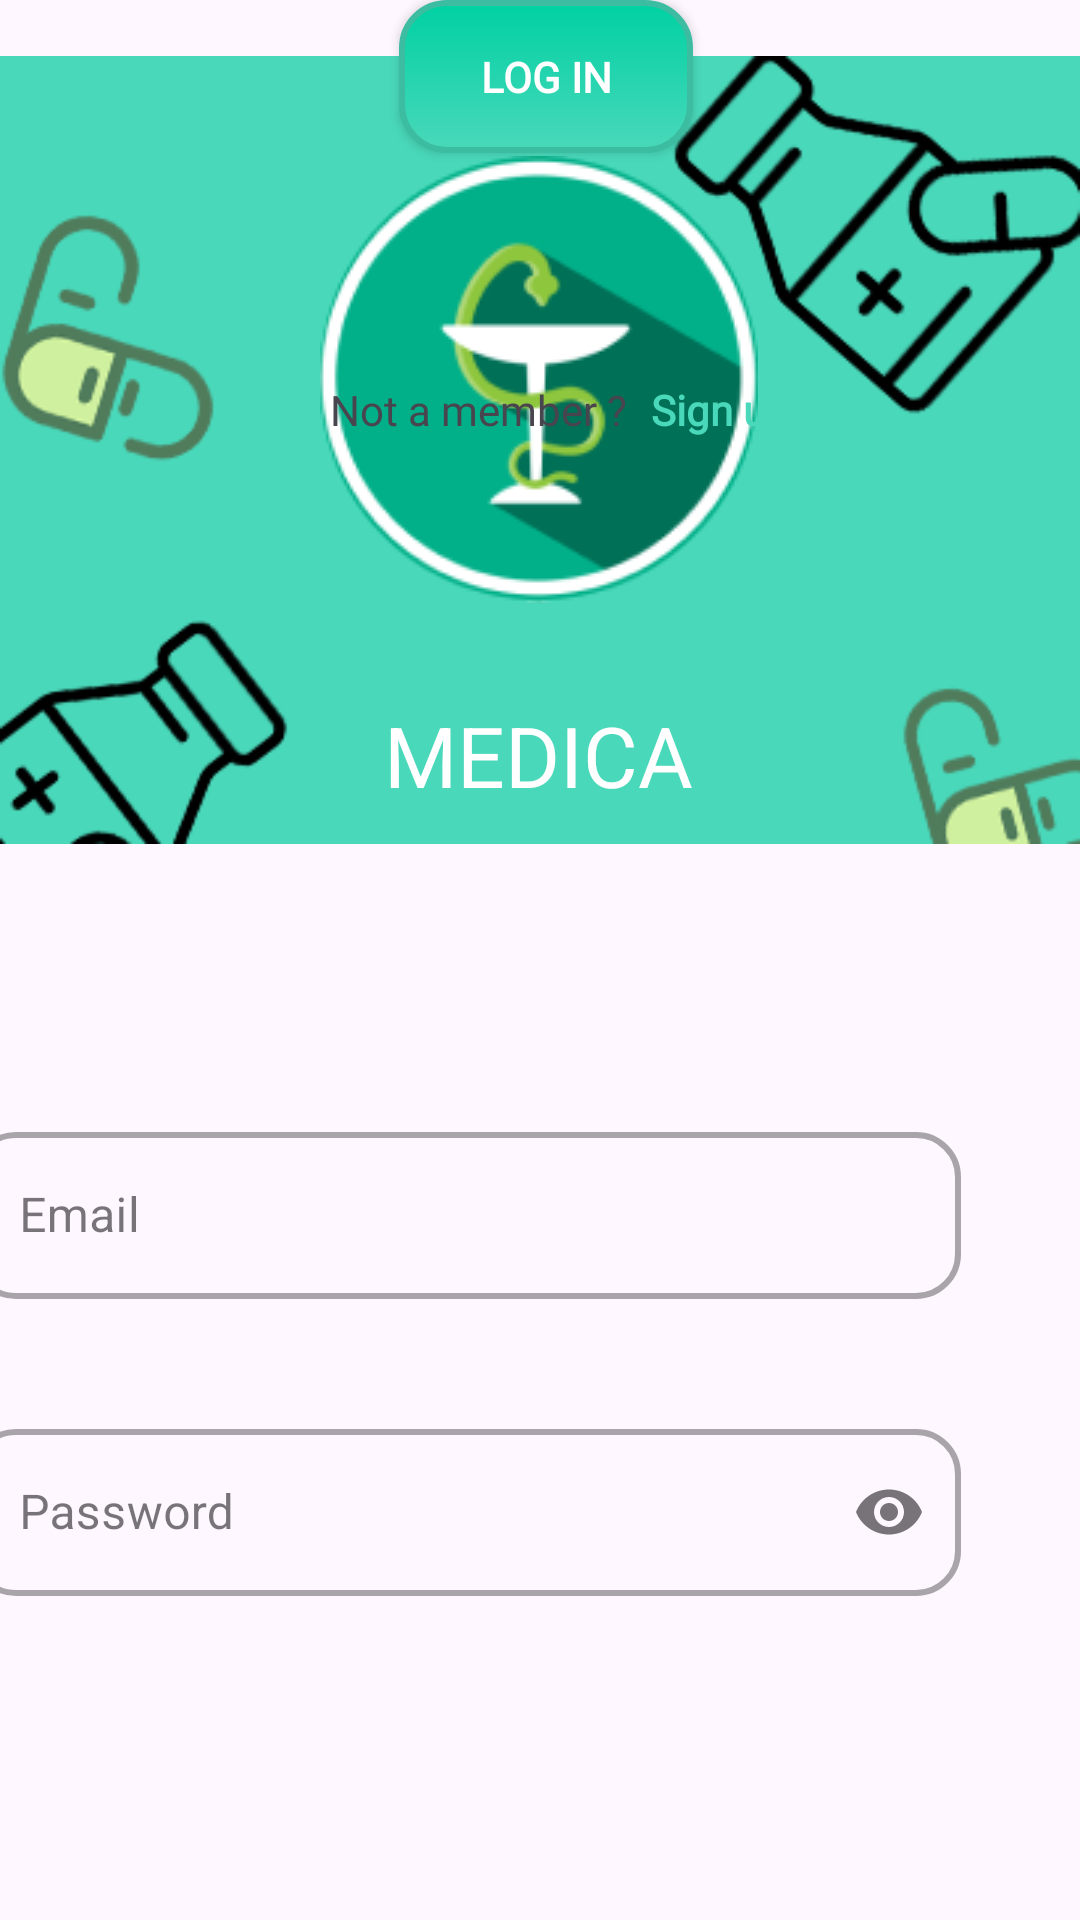

Reconstruct the res/layout file that produces this screen, plus the resources it refers to.
<!-- AndroidManifest.xml: application theme Theme.MEDICA3 -->
<!-- res/layout/activity_login.xml -->
<?xml version="1.0" encoding="utf-8"?>
<androidx.constraintlayout.widget.ConstraintLayout xmlns:android="http://schemas.android.com/apk/res/android"
    xmlns:app="http://schemas.android.com/apk/res-auto"
    xmlns:tools="http://schemas.android.com/tools"
    android:id="@+id/main"
    android:layout_width="match_parent"
    android:layout_height="match_parent"
    tools:context=".LoginActivity">




        <ImageView
            android:id="@+id/imageView"
            android:layout_width="match_parent"
            android:layout_height="wrap_content"

            app:srcCompat="@drawable/background"
            tools:layout_editor_absoluteX="-26dp"
            tools:layout_editor_absoluteY="0dp"/>

    <ImageView
        android:id="@+id/imageView3"
        android:layout_width="wrap_content"
        android:layout_height="wrap_content"
        android:layout_marginTop="52dp"
        app:layout_constraintEnd_toEndOf="parent"
        app:layout_constraintHorizontal_bias="0.498"
        app:layout_constraintStart_toStartOf="parent"
        app:layout_constraintTop_toTopOf="parent"
        app:srcCompat="@drawable/logo" />

    <TextView
        android:id="@+id/textView2"
        android:layout_width="wrap_content"
        android:layout_height="wrap_content"
        android:layout_marginTop="32dp"
        android:text="MEDICA"
        android:textColor="@color/white"
        android:textSize="28dp"
        app:layout_constraintEnd_toEndOf="parent"
        app:layout_constraintHorizontal_bias="0.498"
        app:layout_constraintStart_toStartOf="parent"
        app:layout_constraintTop_toBottomOf="@+id/imageView3" />

    <com.google.android.material.textfield.TextInputLayout
        android:id="@+id/TextInputlayout"
        style="@style/Widget.MaterialComponents.TextInputLayout.OutlinedBox"
        android:layout_width="330dp"
        android:layout_height="63dp"
        android:layout_marginStart="40dp"
        android:layout_marginTop="72dp"
        android:layout_marginEnd="40dp"
        android:hint="Email"
        app:boxCornerRadiusBottomEnd="15dp"
        app:boxCornerRadiusBottomStart="15dp"
        app:boxCornerRadiusTopEnd="15dp"
        app:boxCornerRadiusTopStart="15dp"
        app:boxStrokeWidth="2dp"

        app:endIconMode="clear_text"
        app:layout_constraintEnd_toEndOf="parent"
        app:layout_constraintHorizontal_bias="1.0"
        app:layout_constraintStart_toStartOf="parent"
        app:layout_constraintTop_toBottomOf="@+id/imageView">

        <com.google.android.material.textfield.TextInputEditText
            android:id="@+id/TextInputEdit"
            android:layout_width="match_parent"
            android:layout_height="wrap_content"
            android:inputType="textEmailAddress" />
    </com.google.android.material.textfield.TextInputLayout>

    <com.google.android.material.textfield.TextInputLayout
        android:id="@+id/TextInputlayout2"
        style="@style/Widget.MaterialComponents.TextInputLayout.OutlinedBox"
        android:layout_width="330dp"
        android:layout_height="63dp"
        android:layout_marginStart="40dp"
        android:layout_marginTop="36dp"
        android:layout_marginEnd="40dp"
        android:hint="Password"
        app:boxCornerRadiusBottomEnd="15dp"
        app:boxCornerRadiusBottomStart="15dp"
        app:boxCornerRadiusTopEnd="15dp"
        app:boxCornerRadiusTopStart="15dp"
        app:boxStrokeWidth="2dp"
        app:endIconMode="password_toggle"
        app:layout_constraintEnd_toEndOf="parent"
        app:layout_constraintHorizontal_bias="1.0"
        app:layout_constraintStart_toStartOf="parent"
        app:layout_constraintTop_toBottomOf="@+id/TextInputlayout">

        <com.google.android.material.textfield.TextInputEditText
            android:id="@+id/TextInputEdit2"
            android:layout_width="match_parent"
            android:layout_height="wrap_content"
            android:inputType="textPassword" />
    </com.google.android.material.textfield.TextInputLayout>

    <androidx.appcompat.widget.AppCompatButton
        android:id="@+id/login"
        android:layout_width="98dp"
        android:layout_height="51dp"
        android:background="@drawable/button_style"
        android:text="Log in"
        android:fontFamily="@font/sfpro"
        android:textStyle="bold"
        android:textSize="14dp"
        android:textColor="@color/white"
        app:layout_constraintEnd_toEndOf="parent"
        app:layout_constraintHorizontal_bias="0.507"
        app:layout_constraintStart_toStartOf="parent"
        tools:layout_editor_absoluteY="582dp" />

    <TextView
        android:id="@+id/textView3"
        android:layout_width="103dp"
        android:layout_height="21dp"
        android:layout_marginTop="76dp"
        android:text="Not a member ?"
        android:fontFamily="@font/sfpro"
        app:layout_constraintEnd_toEndOf="parent"
        app:layout_constraintHorizontal_bias="0.428"
        app:layout_constraintStart_toStartOf="parent"
        app:layout_constraintTop_toBottomOf="@+id/login" />

    <TextView
        android:id="@+id/textView4"
        android:layout_width="wrap_content"
        android:layout_height="wrap_content"
        android:layout_marginStart="4dp"
        android:layout_marginTop="76dp"
        android:fontFamily="@font/sfpro"
        android:text="Sign up !"
        android:textColor="#49D8BA"
        android:textStyle="bold"
        app:layout_constraintStart_toEndOf="@+id/textView3"
        app:layout_constraintTop_toBottomOf="@+id/login" />


</androidx.constraintlayout.widget.ConstraintLayout>
<!-- resources referenced by this layout -->
<resources>
  <!-- drawable background: png bitmap (drawable, 32424 bytes) -->
  <!-- drawable button_style (drawable) -->
  <?xml version="1.0" encoding="UTF-8"?>
  <selector xmlns:android="http://schemas.android.com/apk/res/android">
      <item android:state_pressed="true" >
          <shape android:layout_height="wrap_content">
              <solid android:color="#9CD0E3" />
              <stroke android:width="7dp" android:color="#55BDE4" />
              <corners android:radius="3dp" />
              <padding android:bottom="10dp" android:left="10dp" android:right="10dp" android:top="10dp" />
          </shape>
      </item>
      <item>
          <shape>
              <gradient
                  android:startColor="#00D1A3"
                  android:endColor="#49D8BA"
                  android:angle="270" />
              <stroke
                  android:width="2dp"
                  android:color="#3CBCA1" />
              <corners
                  android:radius="15dp" />
              <padding
                  android:left="10dp"
                  android:top="10dp"
                  android:right="10dp"
                  android:bottom="10dp" />
          </shape>
      </item>
  </selector>
  <!-- drawable logo: png bitmap (drawable, 14061 bytes) -->
  <style name="Theme.MEDICA3" parent="Base.Theme.MEDICA3" />
  <style name="Base.Theme.MEDICA3" parent="Theme.Material3.DayNight.NoActionBar">
          
          
      </style>
  <!-- not gathered from this repository: default colours our renderer supplied (Android Studio template values) -->
  <color name="white">#FFFFFFFF</color>
</resources>
